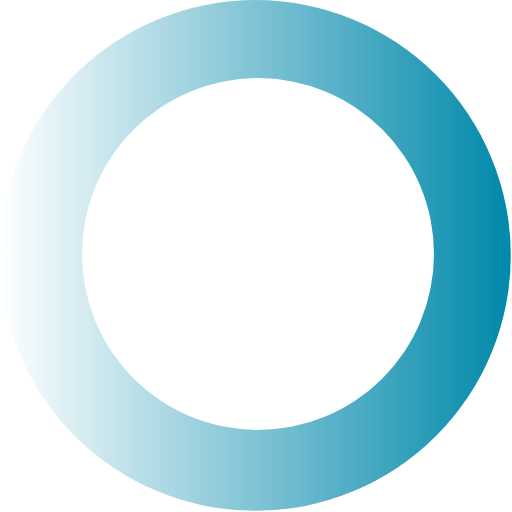
t = 0.00 s
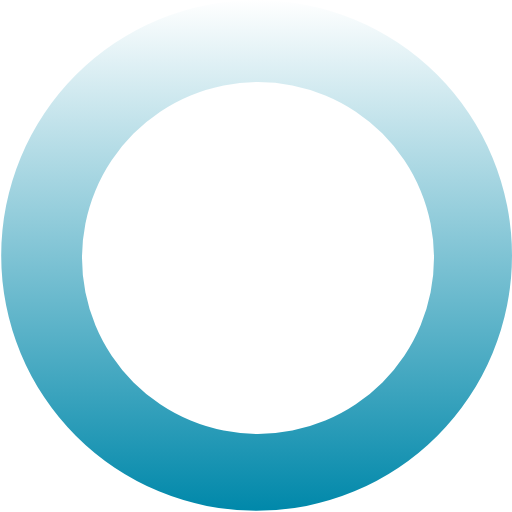
t = 0.27 s
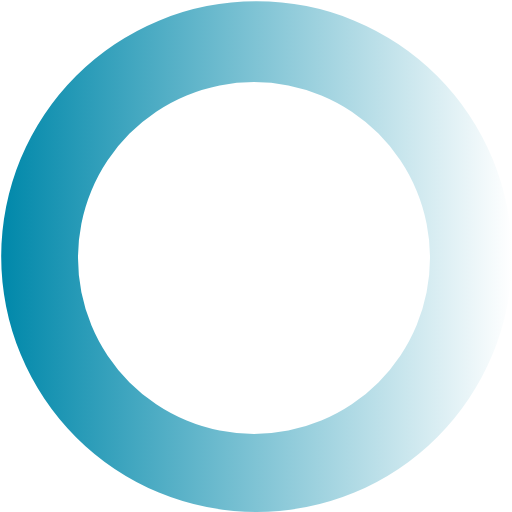
t = 0.54 s
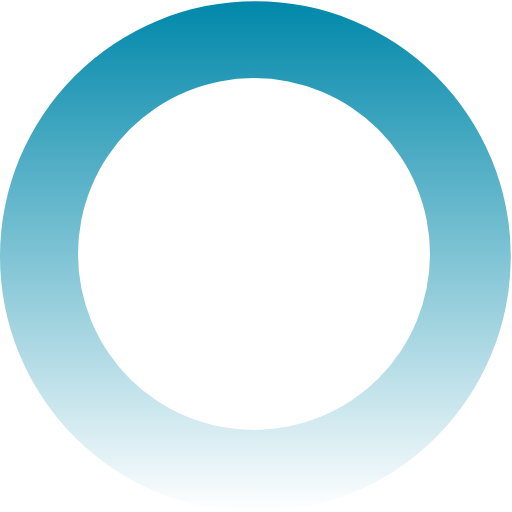
t = 0.81 s

The animated SVG that drew these frames (rendered in a browser with its animation timeline set to each time). Animation: 1 SMIL element (animateTransform=1); one cycle of 1.08 s, repeats indefinitely.

<?xml version="1.0" encoding="UTF-8" standalone="no"?><svg xmlns:svg="http://www.w3.org/2000/svg" xmlns="http://www.w3.org/2000/svg" xmlns:xlink="http://www.w3.org/1999/xlink" version="1.0" width="24px" height="24px" viewBox="0 0 128 128" xml:space="preserve"><g><linearGradient id="linear-gradient"><stop offset="0%" stop-color="#ffffff" fill-opacity="0"/><stop offset="100%" stop-color="#0088aa" fill-opacity="1"/></linearGradient><path d="M63.85 0A63.85 63.85 0 1 1 0 63.85 63.85 63.85 0 0 1 63.85 0zm.65 19.5a44 44 0 1 1-44 44 44 44 0 0 1 44-44z" fill="url(#linear-gradient)" fill-rule="evenodd"/><animateTransform attributeName="transform" type="rotate" from="0 64 64" to="360 64 64" dur="1080ms" repeatCount="indefinite"></animateTransform></g></svg>